Image classification data set "Image_for_classification" (akellasrinivas/hypertensia on GitHub). Class labels (4): hypertensive retinopathy mask, hypertensive retinopathy pre-treatment, non hypertensive retinopathy, non hypertensive retinopathy pre-treatment.

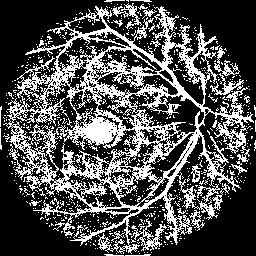
Label: hypertensive retinopathy mask

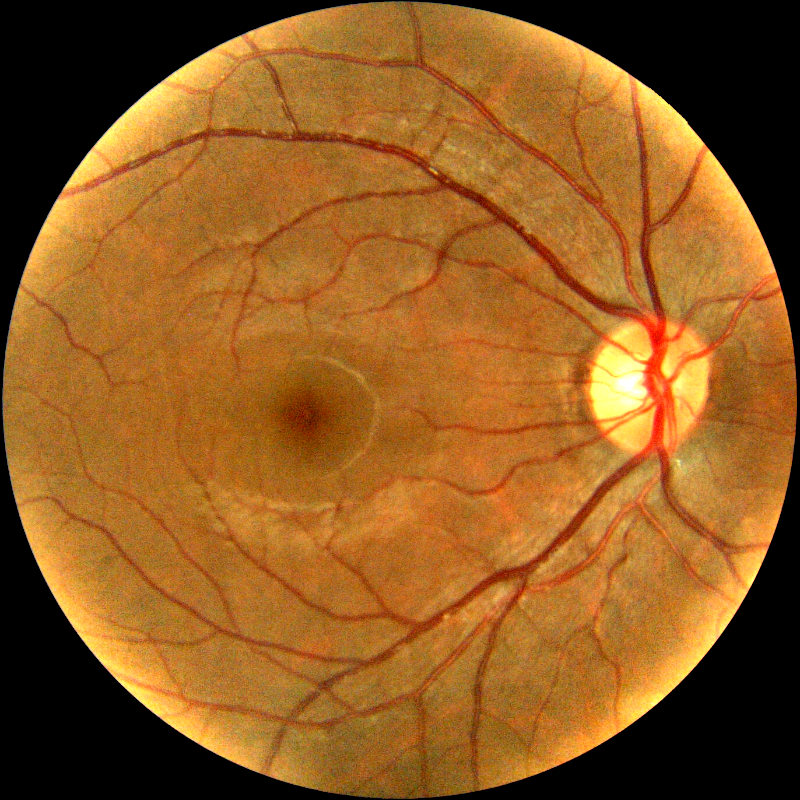
Label: hypertensive retinopathy pre-treatment

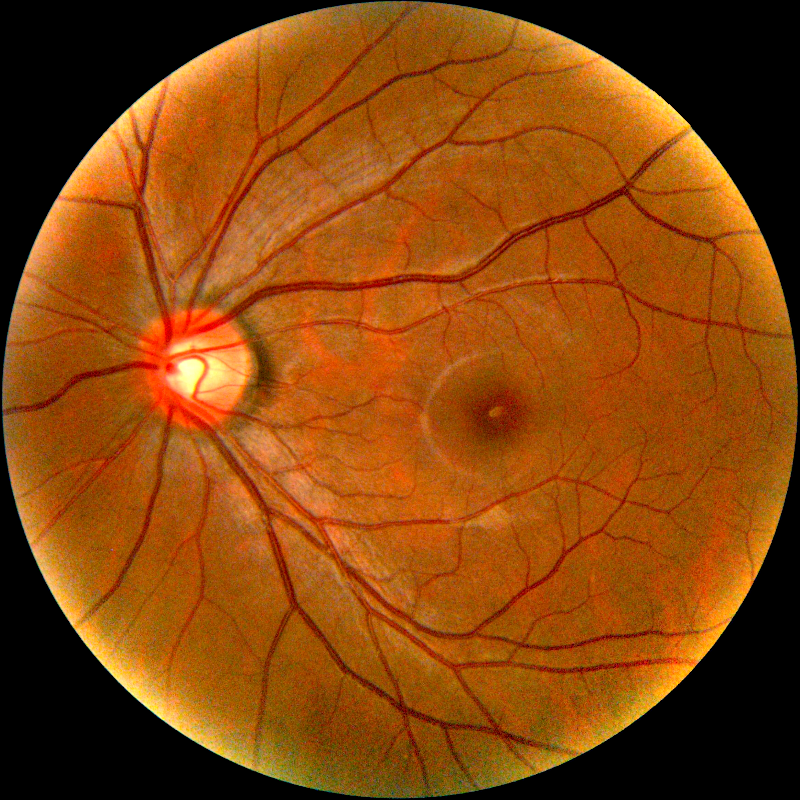
Label: non hypertensive retinopathy pre-treatment

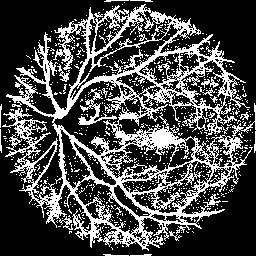
Label: hypertensive retinopathy mask

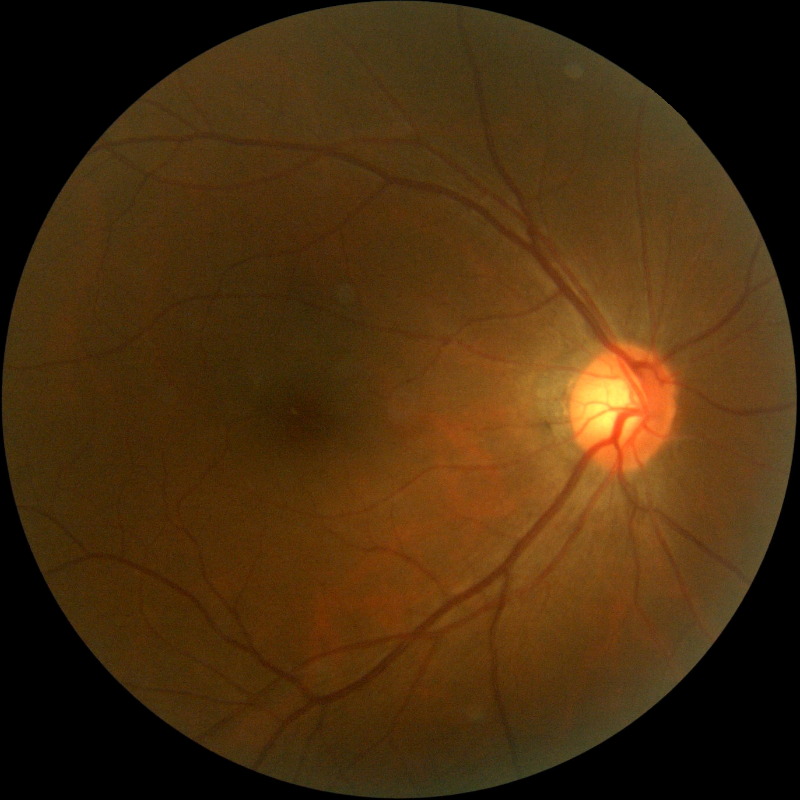
Label: non hypertensive retinopathy
